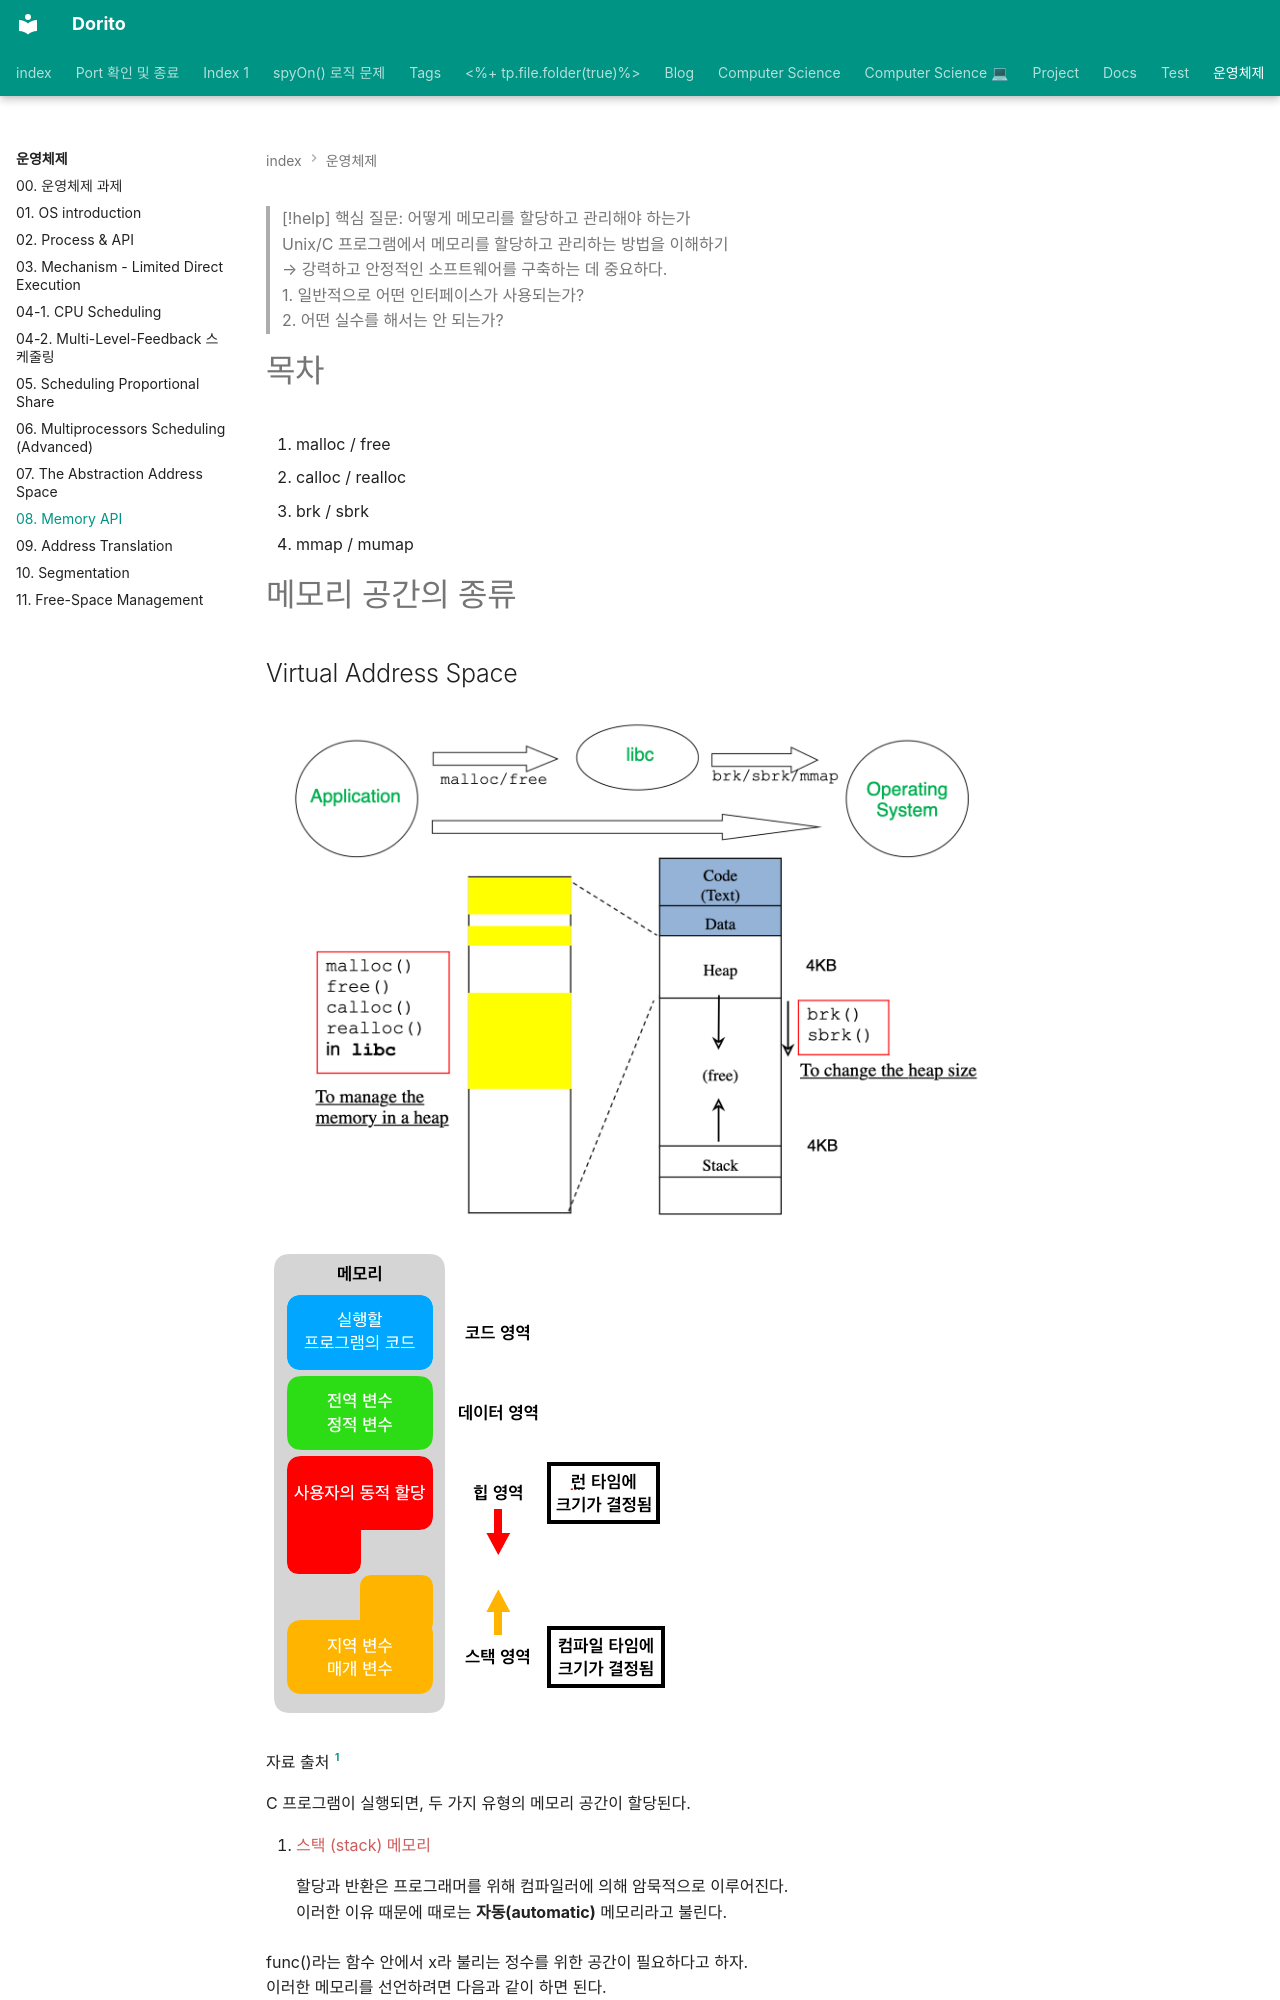

repository: baksohyeon/publish-blog · page: 운영체제/08. Memory API/index.html · generator: mkdocs

---  
category: Blog/Computer Science/OS  
title: 08. Memory API  
share: true  
---  
  
  
  
> [!help] 핵심 질문: 어떻게 메모리를 할당하고 관리해야 하는가  
> Unix/C 프로그램에서 메모리를 할당하고 관리하는 방법을 이해하기  
> → 강력하고 안정적인 소프트웨어를 구축하는 데 중요하다.  
> 1. 일반적으로 어떤 인터페이스가 사용되는가?  
> 2. 어떤 실수를 해서는 안 되는가?  
  
  
# 목차  
1. malloc / free  
2. calloc / realloc  
3. brk / sbrk  
4. mmap / mumap  
  
# 메모리 공간의 종류  
  
## Virtual Address Space  
  
  
![Pasted image 20230212144334.png](../attachments/Pasted%20image%2020230212144334.png)  
  
  
  
  
![Pasted image 20230212131349.png](../attachments/Pasted%20image%2020230212131349.png)  
  
자료 출처 [^1]   
  
C 프로그램이 실행되면, 두 가지 유형의 메모리 공간이 할당된다.   
  
  
  
1. <font style="color:indianred">스택 (stack) 메모리</font>   
  
:   할당과 반환은 프로그래머를 위해 컴파일러에 의해 암묵적으로 이루어진다.   
	이러한 이유 때문에 때로는 **자동(automatic)** 메모리라고 불린다.   
  
  
func()라는 함수 안에서 x라 불리는 정수를 위한 공간이 필요하다고 하자.   
이러한 메모리를 선언하려면 다음과 같이 하면 된다.  
  
```c  
void func() {  
int x; //스택에 int 형을 선언  
}  
```  
  
컴파일러가 나머지 작업을 수행하여, func()가 호출될 때 스택에 공간을 확보한다.   
  
함수에서 리턴하면 컴파일러는 프로그래머 대신에 메모리를 반환한다. 함수 리턴 이후 에도 유지되어야 하는 정보는 스택에 저장하지 않는 것이 좋다.   
  
  
1. <font style="color:indianred">힙(heap) 메모리</font>  
오랫동안 값이 유지되어야 하는 변수 저장   
모든 할당과 반환이 프로그래머에 의해 명시적으로 처리된다.  
  
  
 다음 코드는 정수에 대한 포인터를 힙에 할당하는 예를 보여 준다.  
  
```c  
void func() {  
int *x = (int *) malloc(sizeof(int));  
. . .  
}  
```  
  
  
이 코드에서는 한 행에 **스택**과 **힙** 할당이 모두 발생  
  
1. 컴파일러가 포인터 변수의 선언 `(int *x)`을 만나면 정수 포인터를 위한 공간을 할당해야 한다는 것을 안다.   
2. 프로그램이 malloc()을 호출하여 정수를 위한 공간을 힙으로부터 요구한다.   
  
  
  
이 반환된 주소는 스택에 저장되어 프로그램에 의해 사용된다.
